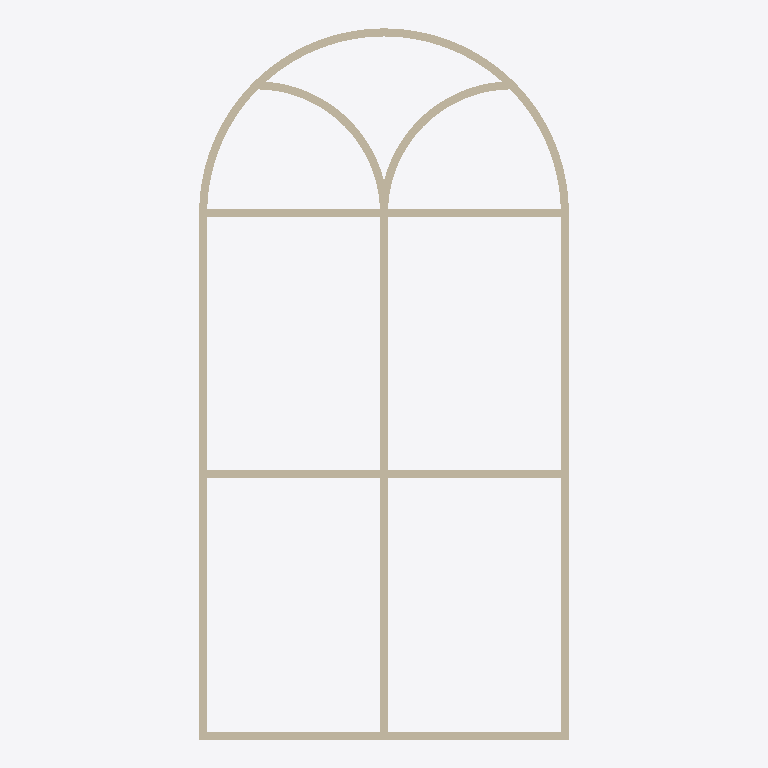
Plan cut of the same IFC building model at storey 'Уровень 1' (level 0.00 m, cut at 1.40 m), seen from above with north up, elements coloured by IFC class: 9 walls (beige). Cut surfaces are drawn darker.
Extent 9.2 m × 17.7 m × 8.0 m (x, y, z). Storeys (1): Уровень 1 at 0.00 m. Elements (9): 9 IfcWallStandardCase.

HEADER;
FILE_DESCRIPTION(('THIS FILE CONTAINS SOME STEP INSTANCES'),'1');
FILE_NAME('C:constrDataconstructionDataetoSTENY2.ifc','2017-06-08T14:51:15',('Unknown'),('Unknown'),'Crp STEP kit utility 1.0','Crp EXPRESS compiler 1.0','');
FILE_SCHEMA(('IFC4'));
ENDSEC;
DATA;
#50=IFCPROJECT('3qPcAR67z1OhviZzIQISy2',#20,'Номер проекта',$,$,'Наименование проекта','Статус проекта',(#43,#48),#40);
#57=IFCSITE('3qPcAR67z1OhviZzIQISy0',#20,'Default',$,$,#58,$,$,.ELEMENT.,(55,45,20,832824),(37,37,3,481750),0.0,$,$);
#53=IFCBUILDING('3qPcAR67z1OhviZzIQISy3',#20,$,$,$,#16,$,$,.ELEMENT.,$,$,#51);
#72=IFCBUILDINGSTOREY('3qPcAR67z1OhviZzHbjZ6H',#20,'Уровень 1',$,$,#70,$,'Уровень 1',.ELEMENT.,0.0);
#610=IFCWALLSTANDARDCASE('1wO0nEf8LBKfUyOcFV7ure',#20,'Базовая стена:Типовой - 200мм:172448',$,'Базовая стена:Типовой - 200мм:1740',#325,#606,'172448',$);
#172=IFCWALLSTANDARDCASE('1wO0nEf8LBKfUyOcFV7uou',#20,'Базовая стена:Типовой - 200мм:172144',$,'Базовая стена:Типовой - 200мм:1740',#151,#168,'172144',$);
#236=IFCWALLSTANDARDCASE('1wO0nEf8LBKfUyOcFV7uoy',#20,'Базовая стена:Типовой - 200мм:172148',$,'Базовая стена:Типовой - 200мм:1740',#218,#232,'172148',$);
#299=IFCWALLSTANDARDCASE('1wO0nEf8LBKfUyOcFV7usT',#20,'Базовая стена:Типовой - 200мм:172373',$,'Базовая стена:Типовой - 200мм:1740',#282,#296,'172373',$);
#94=IFCWALLSTANDARDCASE('1wO0nEf8LBKfUyOcFV7uoc',#20,'Базовая стена:Типовой - 200мм:172142',$,'Базовая стена:Типовой - 200мм:1740',#77,#93,'172142',$);
#204=IFCWALLSTANDARDCASE('1wO0nEf8LBKfUyOcFV7uow',#20,'Базовая стена:Типовой - 200мм:172146',$,'Базовая стена:Типовой - 200мм:1740',#186,#200,'172146',$);
#268=IFCWALLSTANDARDCASE('1wO0nEf8LBKfUyOcFV7umz',#20,'Базовая стена:Типовой - 200мм:172277',$,'Базовая стена:Типовой - 200мм:1740',#250,#264,'172277',$);
#665=IFCWALLSTANDARDCASE('1wO0nEf8LBKfUyOcFV7uqI',#20,'Базовая стена:Типовой - 200мм:172506',$,'Базовая стена:Типовой - 200мм:1740',#627,#661,'172506',$);
#718=IFCWALLSTANDARDCASE('1wO0nEf8LBKfUyOcFV7uuH',#20,'Базовая стена:Типовой - 200мм:172761',$,'Базовая стена:Типовой - 200мм:1740',#681,#715,'172761',$);
ENDSEC;
